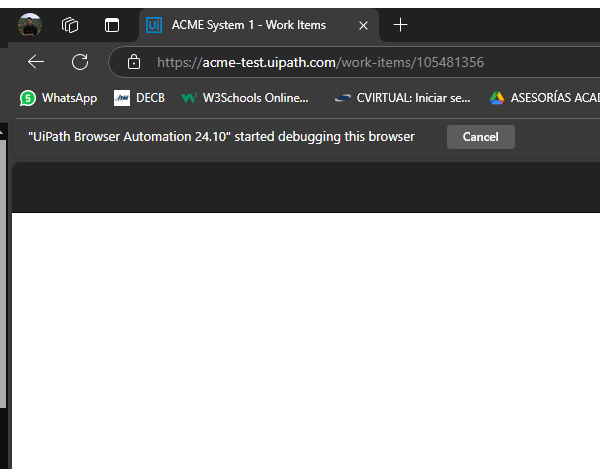
Task: Robotic Enterprise Framework
Workflow: System1_UpdateWorkItem

Step 1: Attach Browser - Work Item Detail in window 'ACME System 1 - Work Items' (msedge.exe)

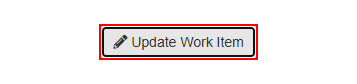
Step 2: click on the button 'Update Work Item'

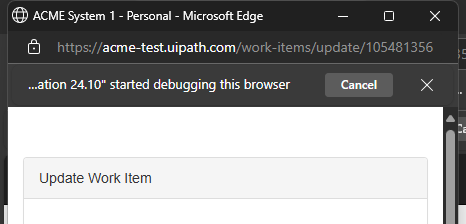
Step 3: Attach Browser - Pop up dialog in window 'ACME System 1' (msedge.exe)

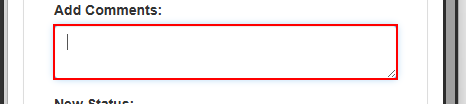
Step 4: type [in_Comment] into the text box

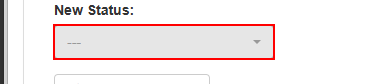
Step 5: select [in_Status] in the button

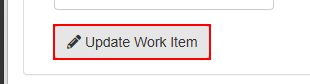
Step 6: click on the button

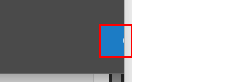
Step 7: click on the push button in window 'ACME System 1 - Personal - Microsoft Edge' (msedge.exe)

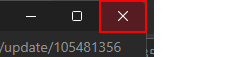
Step 8: click on the push button 'Close' in window 'ACME System 1 - Personal - Microsoft Edge' (msedge.exe)

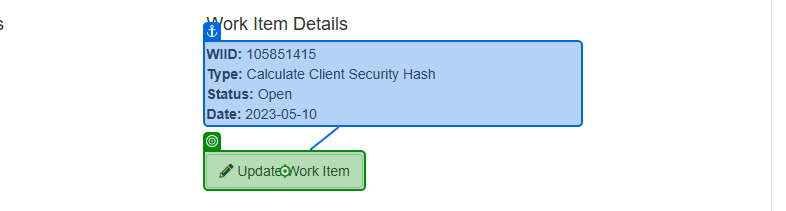
Step 9: click on 'Update Work Item'

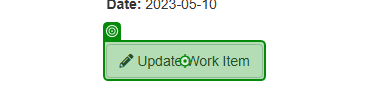
Step 10: Button 'Button 'Update Work Item''

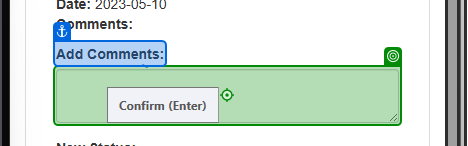
Step 11: type [in_Comment] into 'Add Comments'

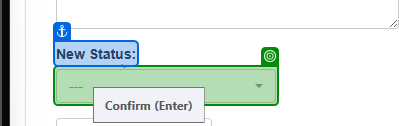
Step 12: select [in_Status]

Step 13: click on 'Update Work Item' (no picture)

Step 14: click on the push button in window 'ACME System 1 - Personal - Microsoft Edge' (msedge.exe) (same screen as step 7)

Step 15: click on the push button 'Close' in window 'ACME System 1 - Personal - Microsoft Edge' (msedge.exe) (same screen as step 8)